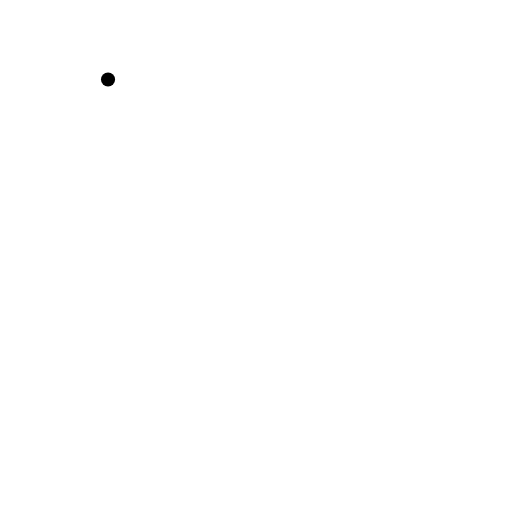
t = 0.00 s
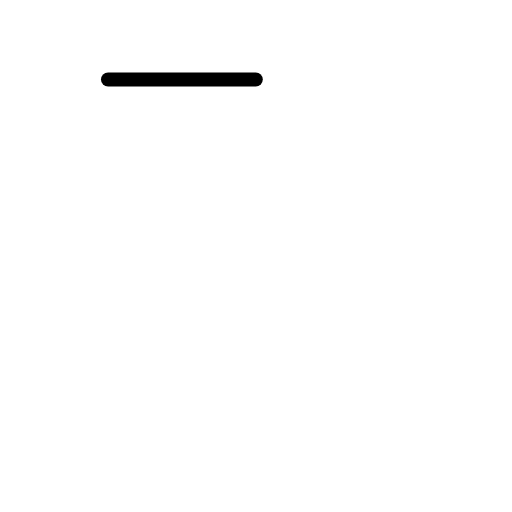
t = 0.50 s
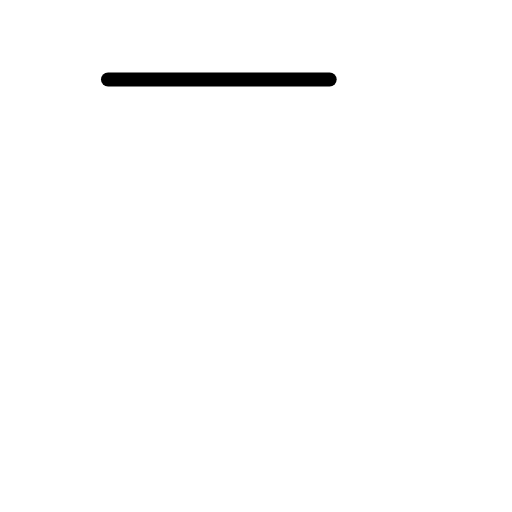
t = 0.75 s
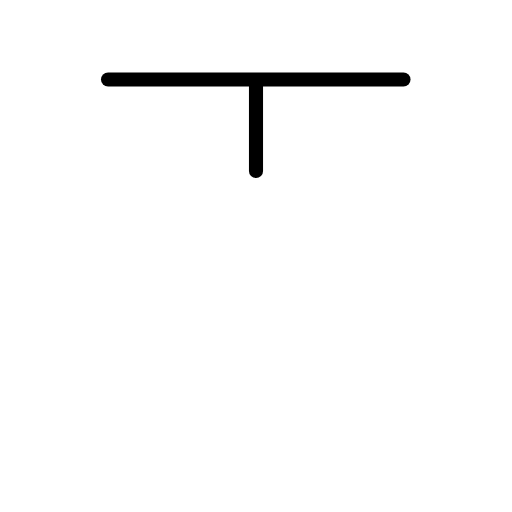
t = 1.25 s
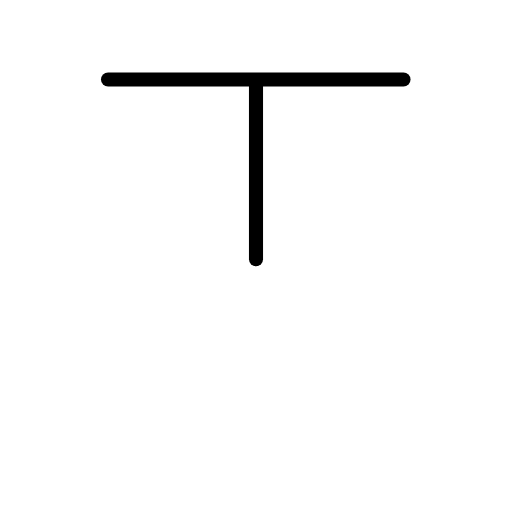
t = 1.50 s
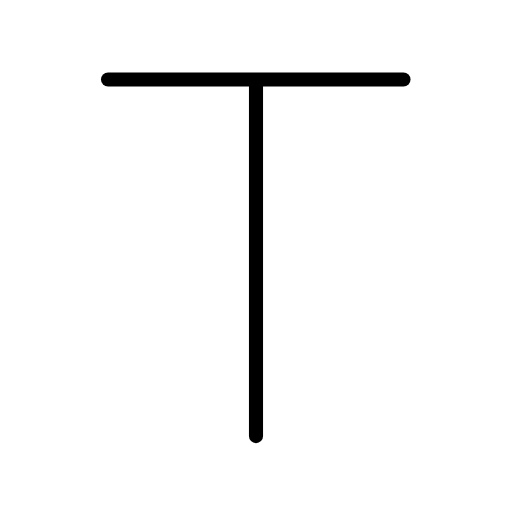
t = 2.00 s

The animated SVG that drew these frames (rendered in a browser with its animation timeline set to each time). Animation: 3 SMIL elements (animate=3); one cycle of 2.00 s.

<?xml version="1.0" encoding="UTF-8"?>
<!--
AniKanjiVG is licensed by CC-BY-SA Paul C. Sommerhoff (https://bitbucket.org/sommerhoff/anikanjivg).
AniKanjiVG uses KanjiVG which is licensed by CC-BY-SA Ulrich Apel (http://kanjivg.tagaini.net).
See also http://creativecommons.org/licenses/by-sa/3.0/
-->
<svg xmlns:kvg='http://kanjivg.tagaini.net' xmlns='http://www.w3.org/2000/svg' width='109' height='109' viewBox='0 0 109 109' style='fill:none;stroke:#000000;stroke-width:3;stroke-linecap:round;stroke-linejoin:round;' id="kvg:kanji_00054"><g id="kvg:00054"><path id="kvg:00054-s1" d="M23,16.94c2.31,0,41.94,0,62.9,0"><animate attributeName="d" begin="0.0s" dur="1.0s" from="M23,16.94C23,16.94,23,16.94,23,16.94" to="M23,16.94c2.31,0,41.94,0,62.9,0" />
</path>
<path id="kvg:00054-s2" d="M54.5,17.57c0,29.53,0,42.03,0,75.27"><animate attributeName="d" begin="1.0s" dur="1.0s" from="M54.5,17.57C54.5,17.57,54.5,17.57,54.5,17.57" to="M54.5,17.57c0,29.53,0,42.03,0,75.27" />
<animate attributeName="d" begin="0s" dur="1.0s" from="M-100,-100" to="M-100,-100" />
</path>
</g>
</svg>
